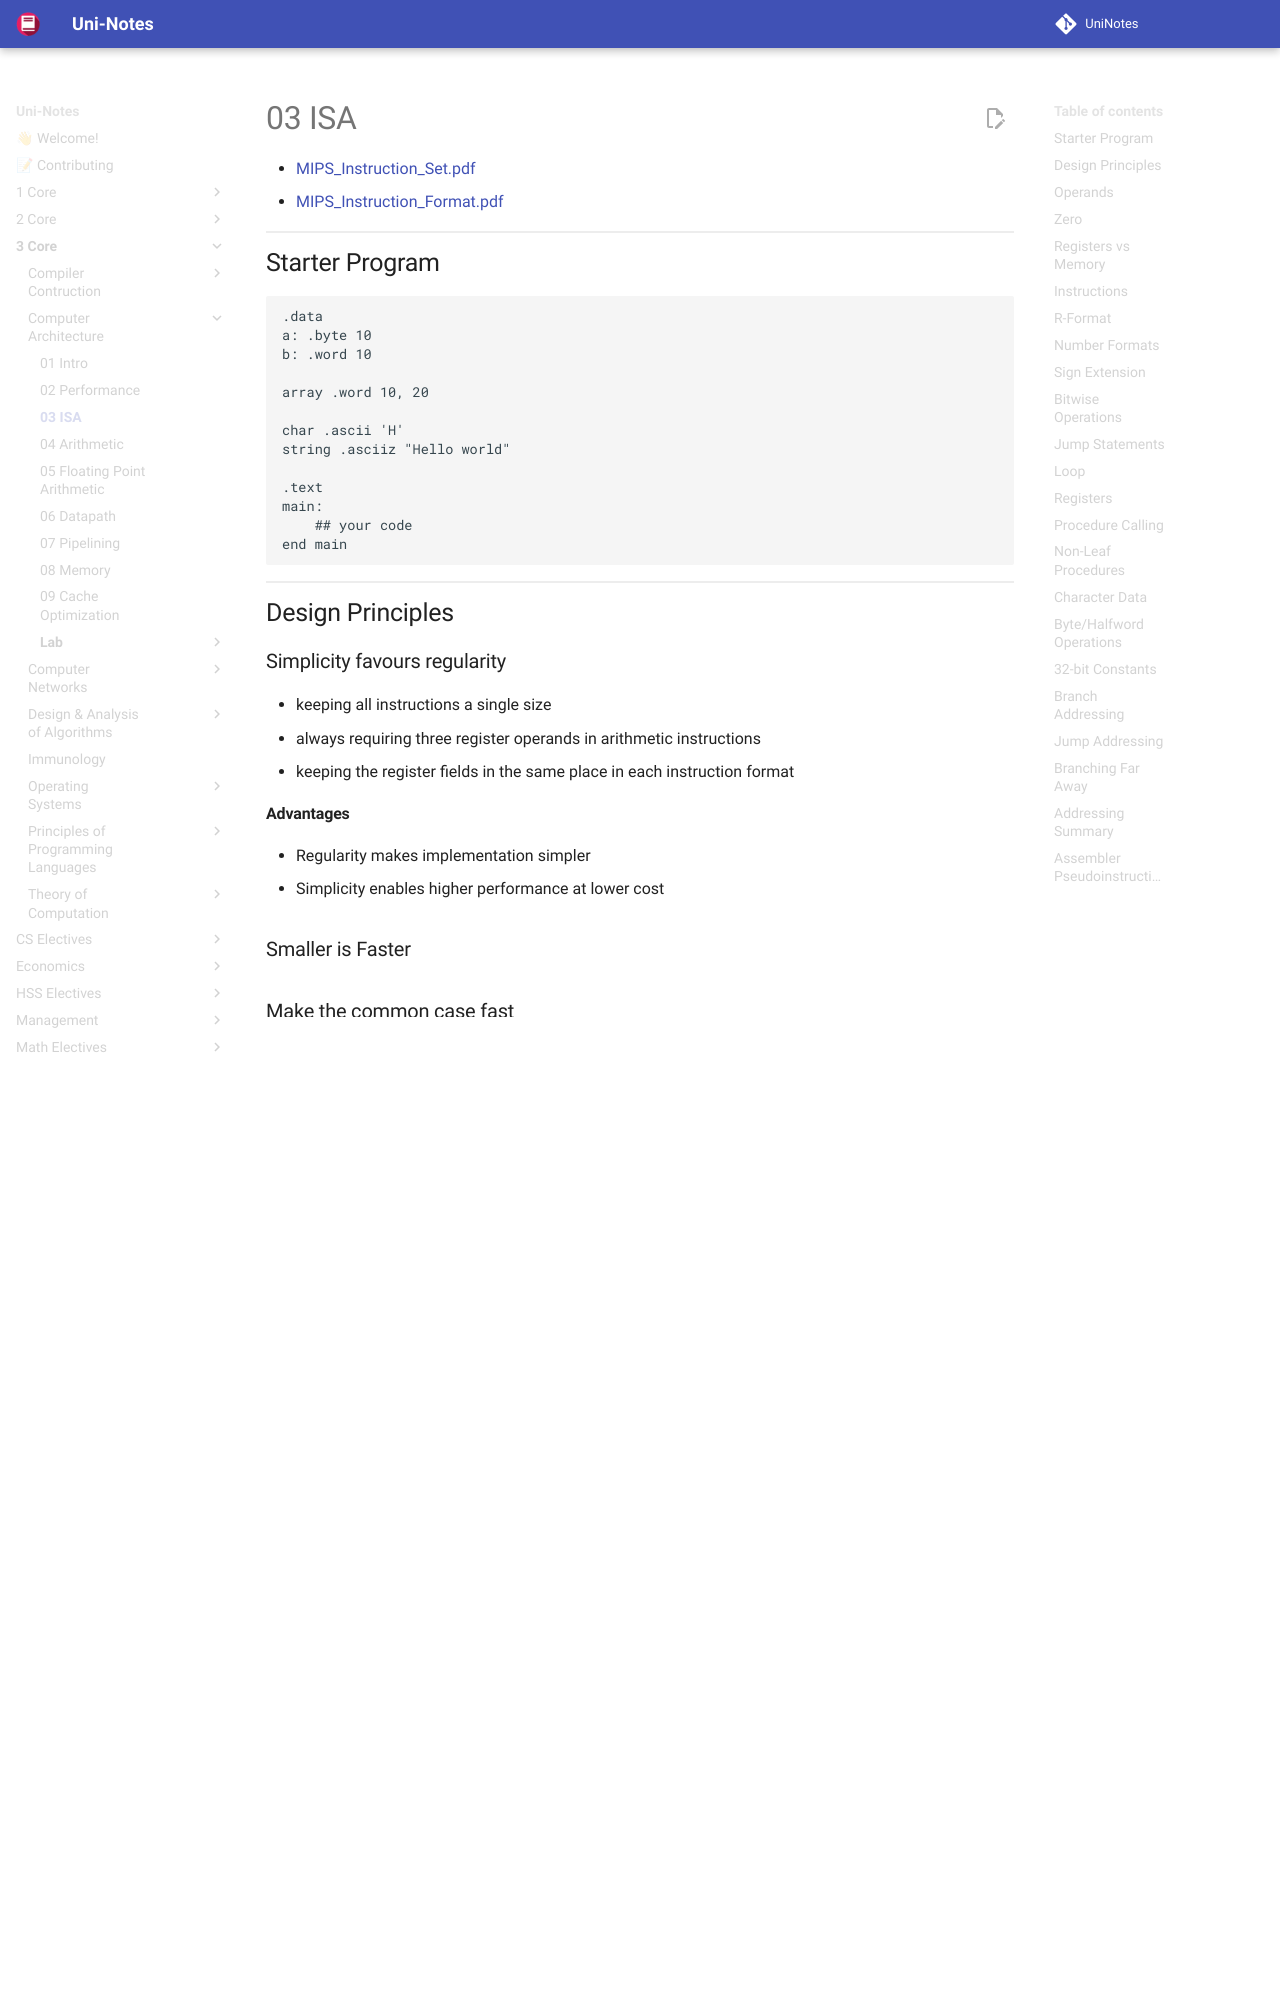

repository: uni-notes/uni-notes · page: 3_Core/Computer_Architecture/03_ISA/index.html · generator: mkdocs

- [MIPS_Instruction_Set.pdf](assets/MIPS_Instruction_Set.pdf)
- [MIPS_Instruction_Format.pdf](assets/MIPS_Instruction_Format.pdf) 

## Starter Program

```assembly
.data
a: .byte 10
b: .word 10

array .word 10, 20

char .ascii 'H'
string .asciiz "Hello world"

.text
main:
	## your code
end main
```

## Design Principles

### Simplicity favours regularity

- keeping all instructions a single size
- always requiring three register operands in arithmetic instructions
- keeping the register fields in the same place in each instruction format

#### Advantages

- Regularity makes implementation simpler
- Simplicity enables higher performance at lower cost

### Smaller is Faster

### Make the common case fast

Small constants are common

Immediate operand avoids a load instruction

## Operands

### Register

- MIPS has a $32 \times 32$-bit register file
- Used for frequently accessed data
- Numbered 0 to 31

32-bit data is called a ‘word’

#### Assembler Names

- `$t0, $t1, …, $t9` for temporary values
- `$s0, $s1, …, $s7` for saved variables

#### Preserved on Call

- `$s0-$s7`
- `$sp`
- `$fp`
- `$ra`
